Image classification data set "kiwi" (yugan-tano/farm-guardian on GitHub). Class labels (4): brown spot, gray mold, healthy, ulcer.

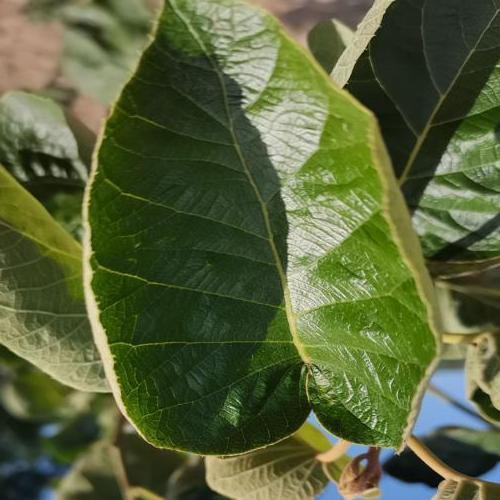
Label: healthy

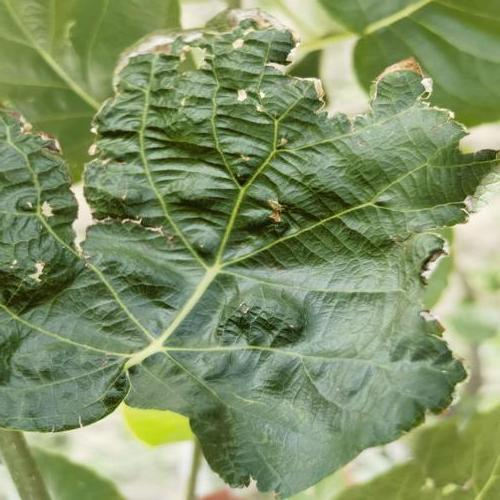
Label: gray mold

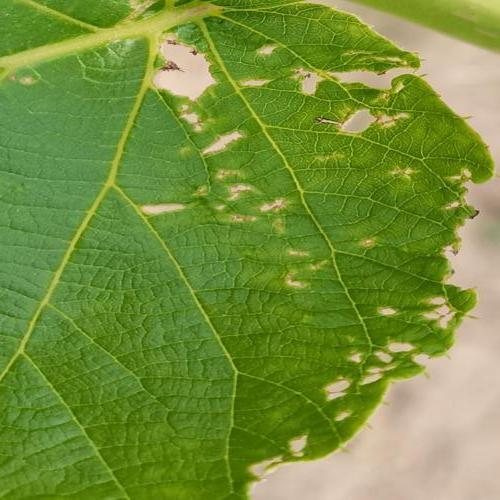
Label: ulcer

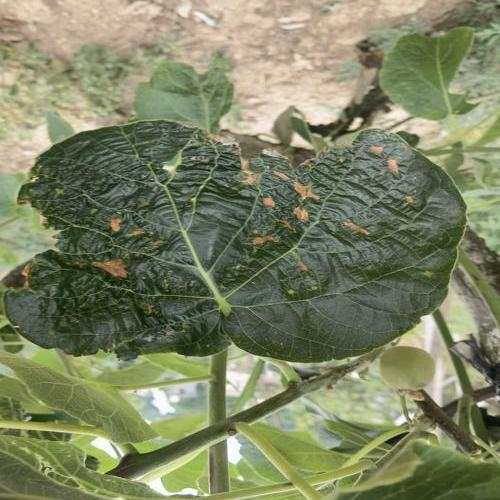
Label: brown spot

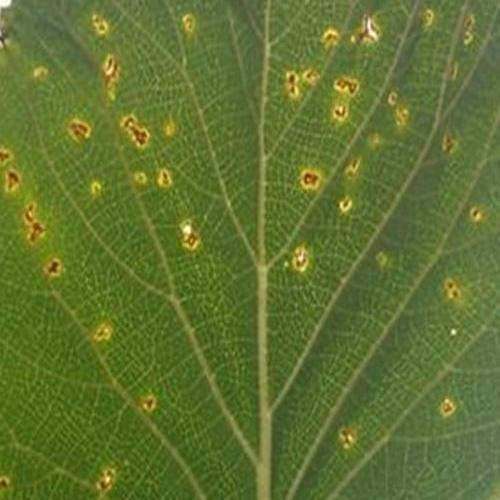
Label: ulcer

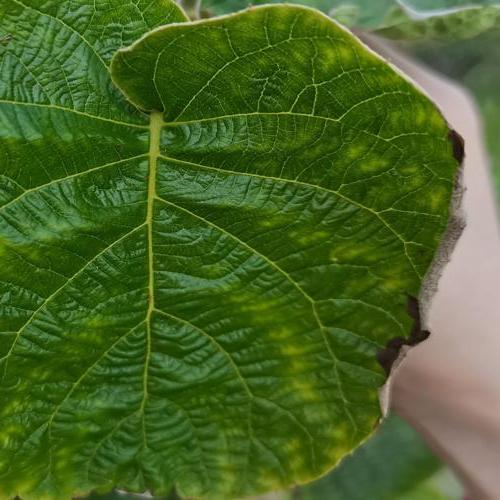
Label: gray mold
